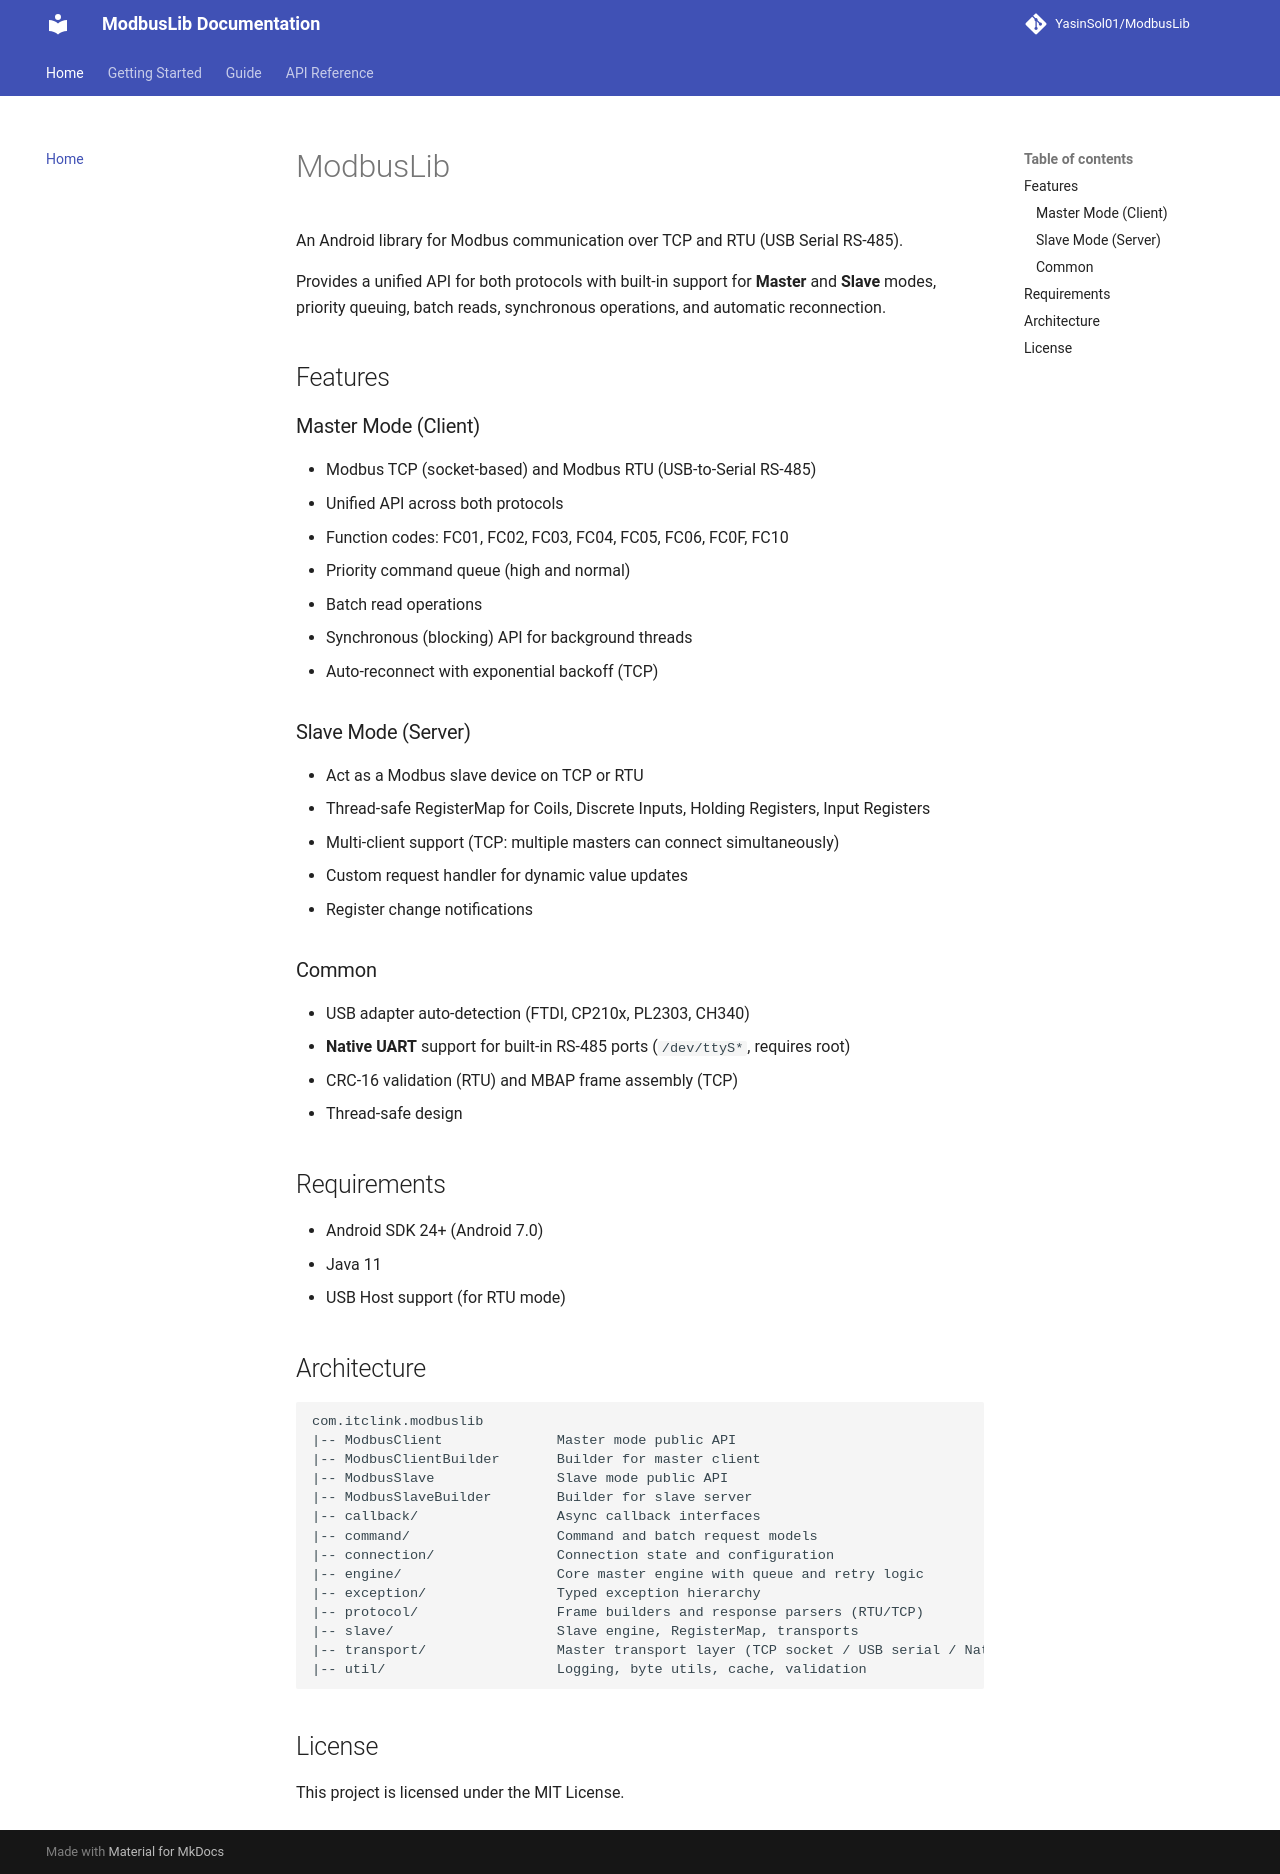

repository: YasinSol01/ModbusLib · page: index.html · generator: mkdocs

# ModbusLib

An Android library for Modbus communication over TCP and RTU (USB Serial RS-485).

Provides a unified API for both protocols with built-in support for **Master** and **Slave** modes, priority queuing, batch reads, synchronous operations, and automatic reconnection.

## Features

### Master Mode (Client)

- Modbus TCP (socket-based) and Modbus RTU (USB-to-Serial RS-485)
- Unified API across both protocols
- Function codes: FC01, FC02, FC03, FC04, FC05, FC06, FC0F, FC10
- Priority command queue (high and normal)
- Batch read operations
- Synchronous (blocking) API for background threads
- Auto-reconnect with exponential backoff (TCP)

### Slave Mode (Server)

- Act as a Modbus slave device on TCP or RTU
- Thread-safe RegisterMap for Coils, Discrete Inputs, Holding Registers, Input Registers
- Multi-client support (TCP: multiple masters can connect simultaneously)
- Custom request handler for dynamic value updates
- Register change notifications

### Common

- USB adapter auto-detection (FTDI, CP210x, PL2303, CH340)
- **Native UART** support for built-in RS-485 ports (`/dev/ttyS*`, requires root)
- CRC-16 validation (RTU) and MBAP frame assembly (TCP)
- Thread-safe design

## Requirements

- Android SDK 24+ (Android 7.0)
- Java 11
- USB Host support (for RTU mode)

## Architecture

```
com.itclink.modbuslib
|-- ModbusClient              Master mode public API
|-- ModbusClientBuilder       Builder for master client
|-- ModbusSlave               Slave mode public API
|-- ModbusSlaveBuilder        Builder for slave server
|-- callback/                 Async callback interfaces
|-- command/                  Command and batch request models
|-- connection/               Connection state and configuration
|-- engine/                   Core master engine with queue and retry logic
|-- exception/                Typed exception hierarchy
|-- protocol/                 Frame builders and response parsers (RTU/TCP)
|-- slave/                    Slave engine, RegisterMap, transports
|-- transport/                Master transport layer (TCP socket / USB serial / Native UART)
|-- util/                     Logging, byte utils, cache, validation
```

## License

This project is licensed under the MIT License.
